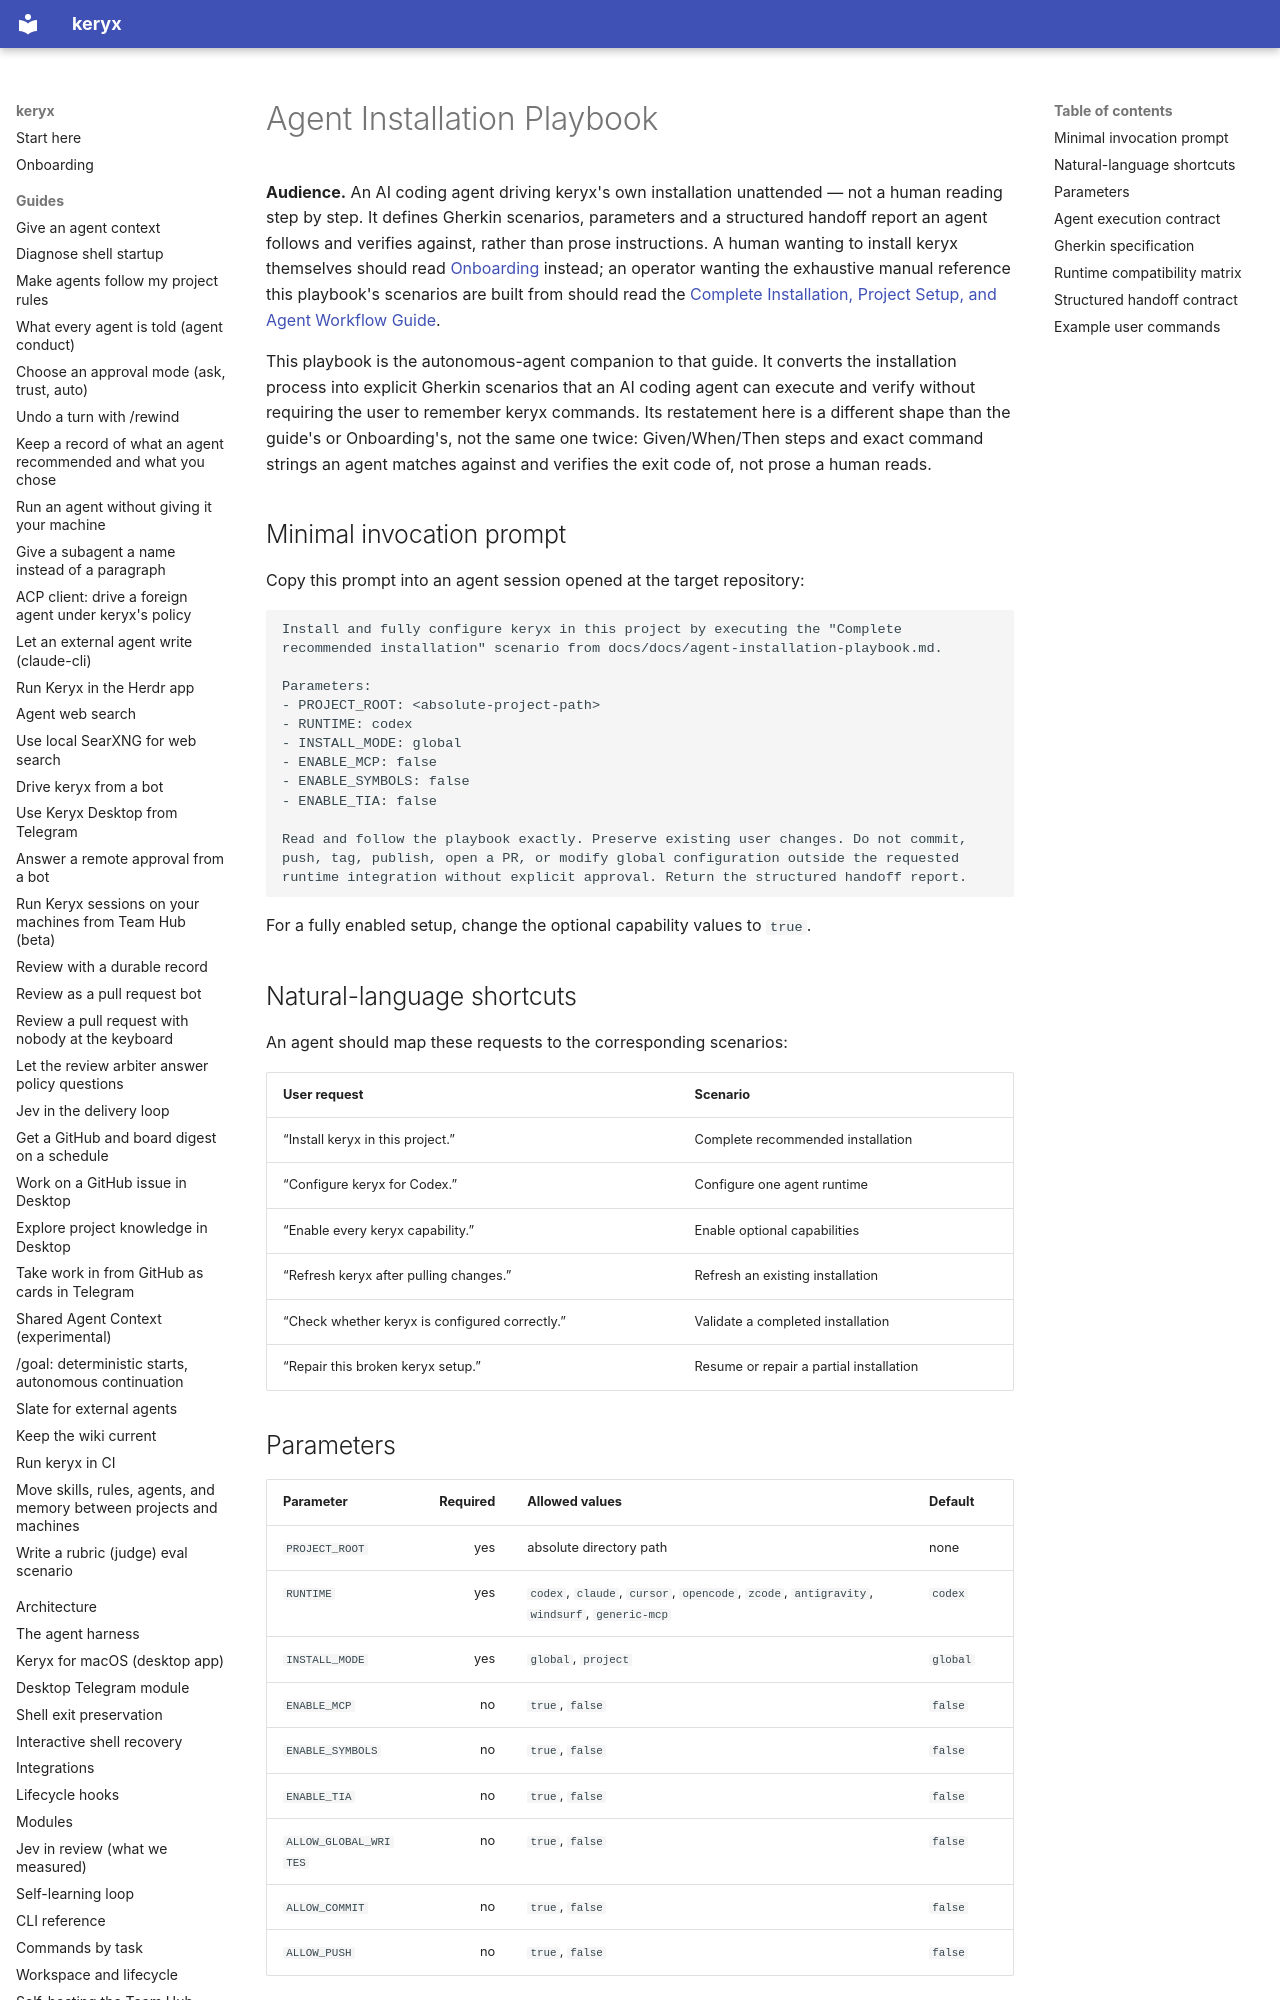

repository: MrCipherSmith/keryx · page: agent-installation-playbook/index.html · generator: mkdocs

# Agent Installation Playbook

**Audience.** An AI coding agent driving keryx's own installation unattended
— not a human reading step by step. It defines Gherkin scenarios, parameters
and a structured handoff report an agent follows and verifies against, rather
than prose instructions. A human wanting to install keryx themselves should
read [Onboarding](onboarding.md) instead; an operator wanting the exhaustive
manual reference this playbook's scenarios are built from should read the
[Complete Installation, Project Setup, and Agent Workflow Guide](./complete-setup-and-agent-workflows.md).

This playbook is the autonomous-agent companion to that guide. It converts the
installation process into explicit Gherkin scenarios that an AI coding agent
can execute and verify without requiring the user to remember keryx commands.
Its restatement here is a different shape than the guide's or Onboarding's,
not the same one twice: Given/When/Then steps and exact command strings an
agent matches against and verifies the exit code of, not prose a human reads.

## Minimal invocation prompt

Copy this prompt into an agent session opened at the target repository:

```text
Install and fully configure keryx in this project by executing the "Complete
recommended installation" scenario from docs/docs/agent-installation-playbook.md.

Parameters:
- PROJECT_ROOT: <absolute-project-path>
- RUNTIME: codex
- INSTALL_MODE: global
- ENABLE_MCP: false
- ENABLE_SYMBOLS: false
- ENABLE_TIA: false

Read and follow the playbook exactly. Preserve existing user changes. Do not commit,
push, tag, publish, open a PR, or modify global configuration outside the requested
runtime integration without explicit approval. Return the structured handoff report.
```

For a fully enabled setup, change the optional capability values to `true`.

## Natural-language shortcuts

An agent should map these requests to the corresponding scenarios:

| User request | Scenario |
|---|---|
| “Install keryx in this project.” | Complete recommended installation |
| “Configure keryx for Codex.” | Configure one agent runtime |
| “Enable every keryx capability.” | Enable optional capabilities |
| “Refresh keryx after pulling changes.” | Refresh an existing installation |
| “Check whether keryx is configured correctly.” | Validate a completed installation |
| “Repair this broken keryx setup.” | Resume or repair a partial installation |

## Parameters

| Parameter | Required | Allowed values | Default |
|---|---:|---|---|
| `PROJECT_ROOT` | yes | absolute directory path | none |
| `RUNTIME` | yes | `codex`, `claude`, `cursor`, `opencode`, `zcode`, `antigravity`, `windsurf`, `generic-mcp` | `codex` |
| `INSTALL_MODE` | yes | `global`, `project` | `global` |
| `ENABLE_MCP` | no | `true`, `false` | `false` |
| `ENABLE_SYMBOLS` | no | `true`, `false` | `false` |
| `ENABLE_TIA` | no | `true`, `false` | `false` |
| `ALLOW_GLOBAL_WRITES` | no | `true`, `false` | `false` |
| `ALLOW_COMMIT` | no | `true`, `false` | `false` |
| `ALLOW_PUSH` | no | `true`, `false` | `false` |
